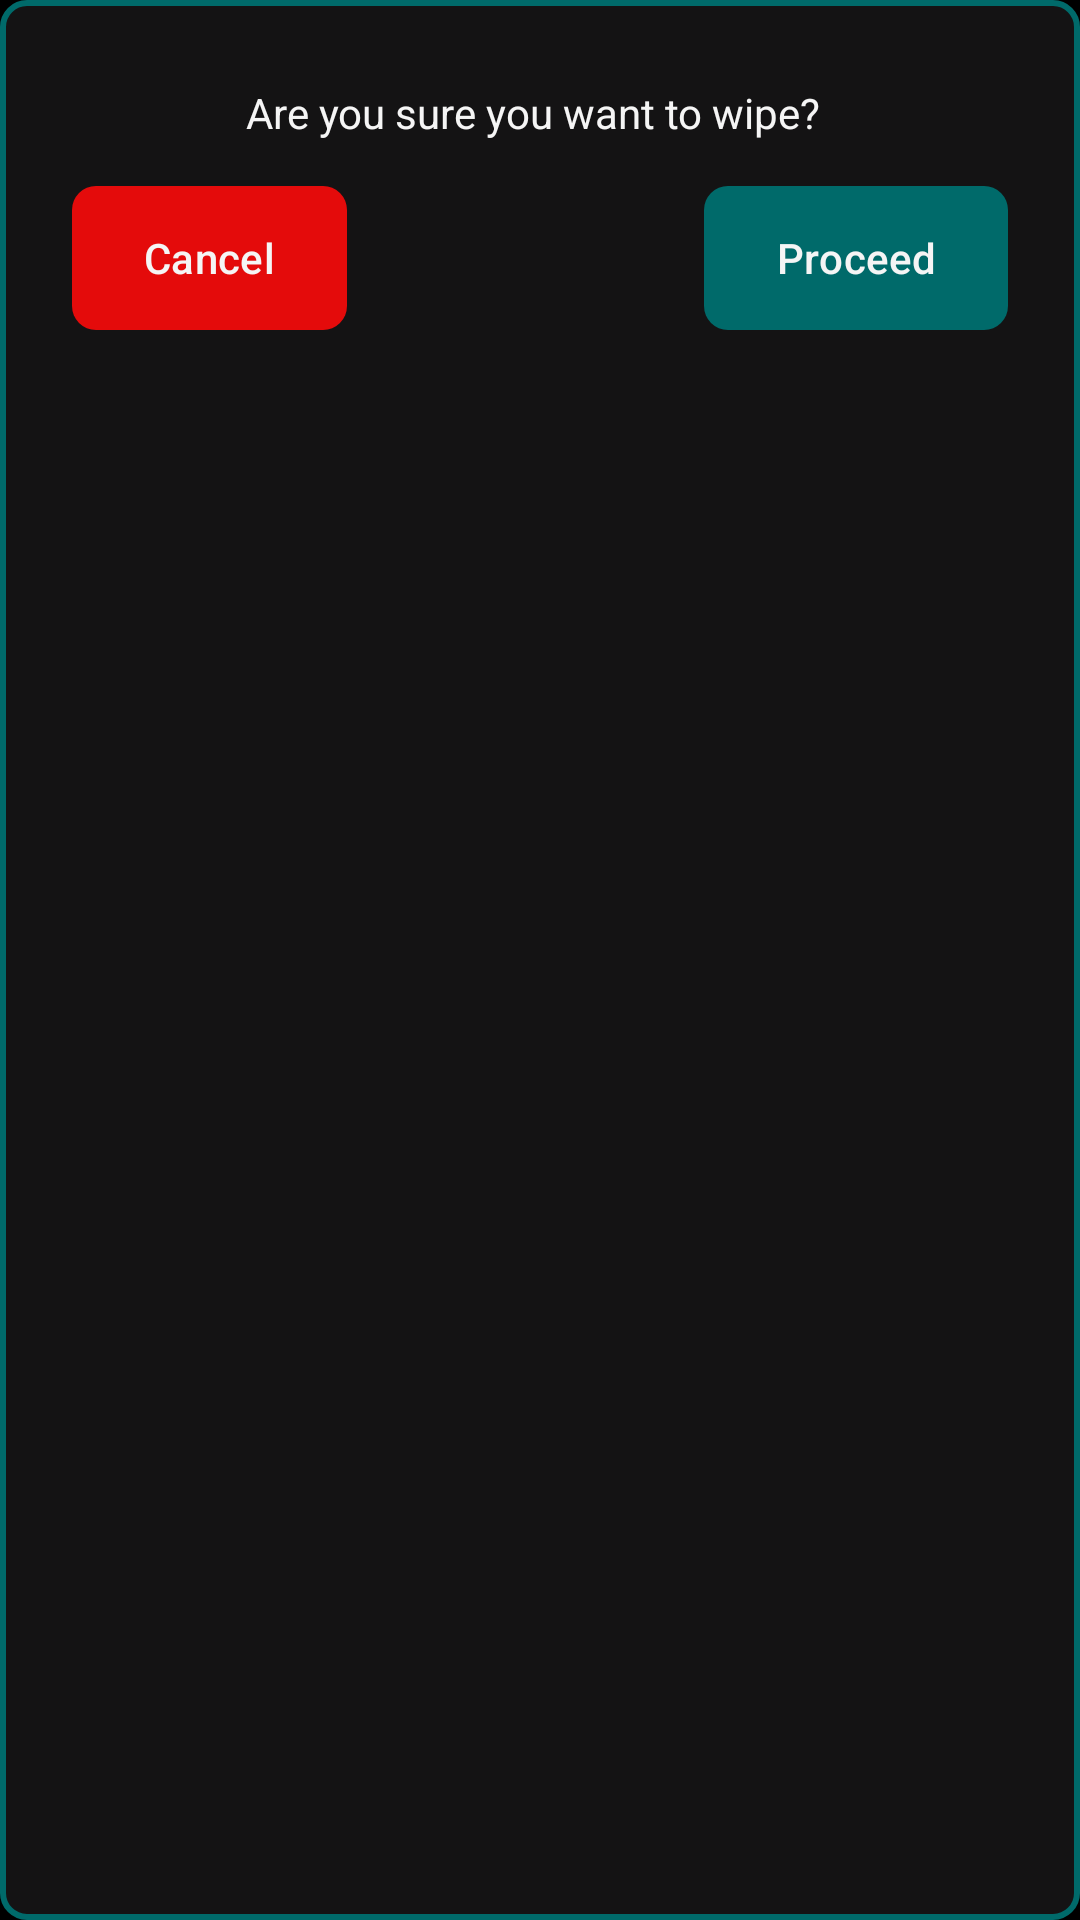

Layout XML and referenced resources for this Android screen:
<!-- AndroidManifest.xml: application theme Theme.GrapheneReset -->
<!-- res/layout/popup_one.xml -->
<?xml version="1.0" encoding="utf-8"?>

<androidx.constraintlayout.widget.ConstraintLayout
    xmlns:android="http://schemas.android.com/apk/res/android"
    xmlns:app="http://schemas.android.com/apk/res-auto"
    xmlns:tools="http://schemas.android.com/tools"
    android:layout_width="wrap_content"
    android:layout_height="wrap_content"
    android:padding="24dp"
    android:background="@drawable/popup_border">

    <TextView
        android:id="@+id/textView"
        android:layout_width="196dp"
        android:layout_height="18dp"
        android:layout_marginTop="4dp"
        android:text="@string/first_warning"
        android:textColor="@color/text"
        app:layout_constraintEnd_toEndOf="parent"
        app:layout_constraintHorizontal_bias="0.5"
        app:layout_constraintStart_toStartOf="parent"
        app:layout_constraintTop_toTopOf="parent" />

    <com.google.android.material.button.MaterialButton
        android:id="@+id/proceed_first_popup"
        android:layout_width="wrap_content"
        android:layout_height="wrap_content"
        android:layout_marginTop="16dp"
        android:textColor="@color/text"
        android:background="@drawable/button_rounded"
        app:backgroundTint="@null"
        android:text="@string/proceed"
        app:layout_constraintEnd_toEndOf="parent"
        app:layout_constraintTop_toBottomOf="@id/textView" />

    <com.google.android.material.button.MaterialButton
        android:id="@+id/cancel_first_popup"
        android:layout_width="wrap_content"
        android:layout_height="wrap_content"
        android:layout_marginTop="16dp"
        android:background="@drawable/cancel_button_rounded"
        app:backgroundTint="@null"
        android:text="@string/cancel"
        android:textColor="@color/text"
        app:layout_constraintStart_toStartOf="parent"
        app:layout_constraintTop_toBottomOf="@id/textView" />


</androidx.constraintlayout.widget.ConstraintLayout>
<!-- resources referenced by this layout -->
<resources>
  <color name="text">#f5f5f5</color>
  <!-- drawable button_rounded (drawable) -->
  <shape xmlns:android="http://schemas.android.com/apk/res/android"
      android:shape="rectangle">
  
      <solid android:color="@color/foreground"/> 
  
      <corners android:radius="8dp"/> 
  
      <padding
          android:left="8dp"
          android:top="8dp"
          android:right="8dp"
          android:bottom="8dp" />
  </shape>
  <!-- drawable cancel_button_rounded (drawable) -->
  <shape xmlns:android="http://schemas.android.com/apk/res/android"
      android:shape="rectangle">
  
      <solid android:color="@color/cancel"/>
  
      <corners android:radius="8dp"/>
  
      <padding
          android:left="8dp"
          android:top="8dp"
          android:right="8dp"
          android:bottom="8dp" />
  </shape>
  <!-- drawable popup_border (drawable) -->
  <shape xmlns:android="http://schemas.android.com/apk/res/android"
      android:shape="rectangle">
  
      <solid android:color="@color/popup_background" />
  
      <stroke
          android:width="2dp"
          android:color="@color/foreground" />
  
      <corners android:radius="8dp" />
  
      <padding
          android:left="12dp"
          android:top="12dp"
          android:right="12dp"
          android:bottom="12dp" />
  </shape>
  <string name="cancel">Cancel</string>
  <string name="first_warning">Are you sure you want to wipe?</string>
  <string name="proceed">Proceed</string>
  <style name="Theme.GrapheneReset" parent="Theme.Material3.DayNight.NoActionBar">
          <item name="android:windowBackground">@color/background</item>
          <item name="colorPrimary">@color/foreground</item>
          <item name="colorSecondary">@color/cancel</item>
          <item name="colorOnPrimary">@color/text</item>
      </style>
  <color name="foreground">#006a6a</color>
  <color name="cancel">#E40B0B</color>
  <color name="popup_background">#141314</color>
  <color name="background">#000000</color>
</resources>
